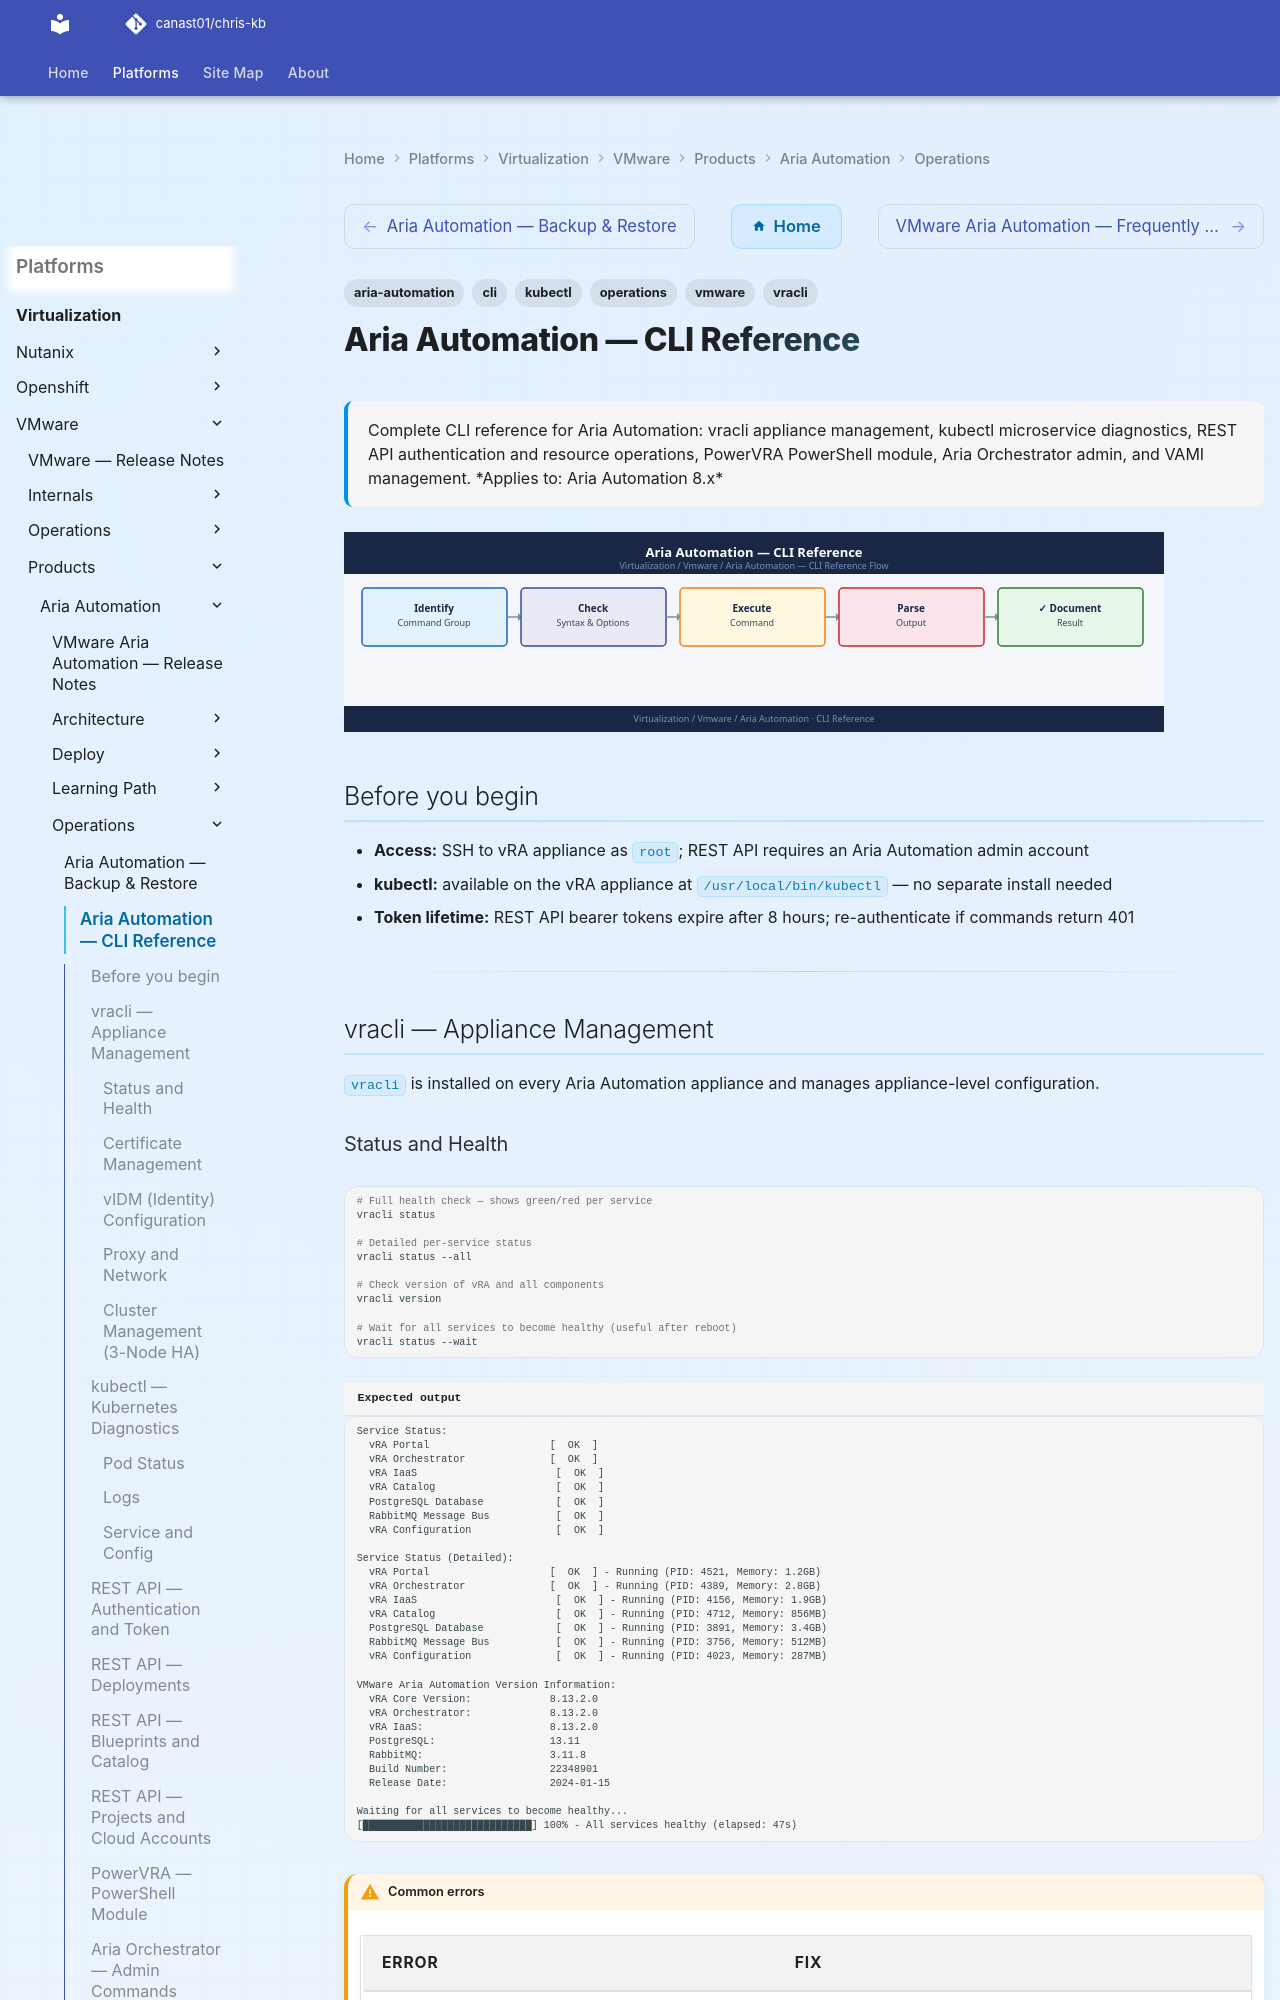

repository: canast01/chris-kb · page: virtualization/vmware/products/aria-automation/operations/cli-reference/index.html · generator: mkdocs

---
tags:
  - aria-automation
  - operations
  - cli
  - vracli
  - kubectl
  - vmware
description: "Complete CLI reference for Aria Automation: vracli appliance management, kubectl microservice diagnostics, REST API authentication and resource..."
---
# Aria Automation — CLI Reference

<div class="kb-summary">
Complete CLI reference for Aria Automation: vracli appliance management, kubectl microservice diagnostics, REST API authentication and resource operations, PowerVRA PowerShell module, Aria Orchestrator admin, and VAMI management.

*Applies to: Aria Automation 8.x*
</div>
![Aria Automation — CLI Reference](../../../../../assets/virtualization-vmware-aria-automation-operations-cli-referen.svg)

## Before you begin

- **Access:** SSH to vRA appliance as `root`; REST API requires an Aria Automation admin account
- **kubectl:** available on the vRA appliance at `/usr/local/bin/kubectl` — no separate install needed
- **Token lifetime:** REST API bearer tokens expire after 8 hours; re-authenticate if commands return 401

---

## vracli — Appliance Management

`vracli` is installed on every Aria Automation appliance and manages appliance-level configuration.
